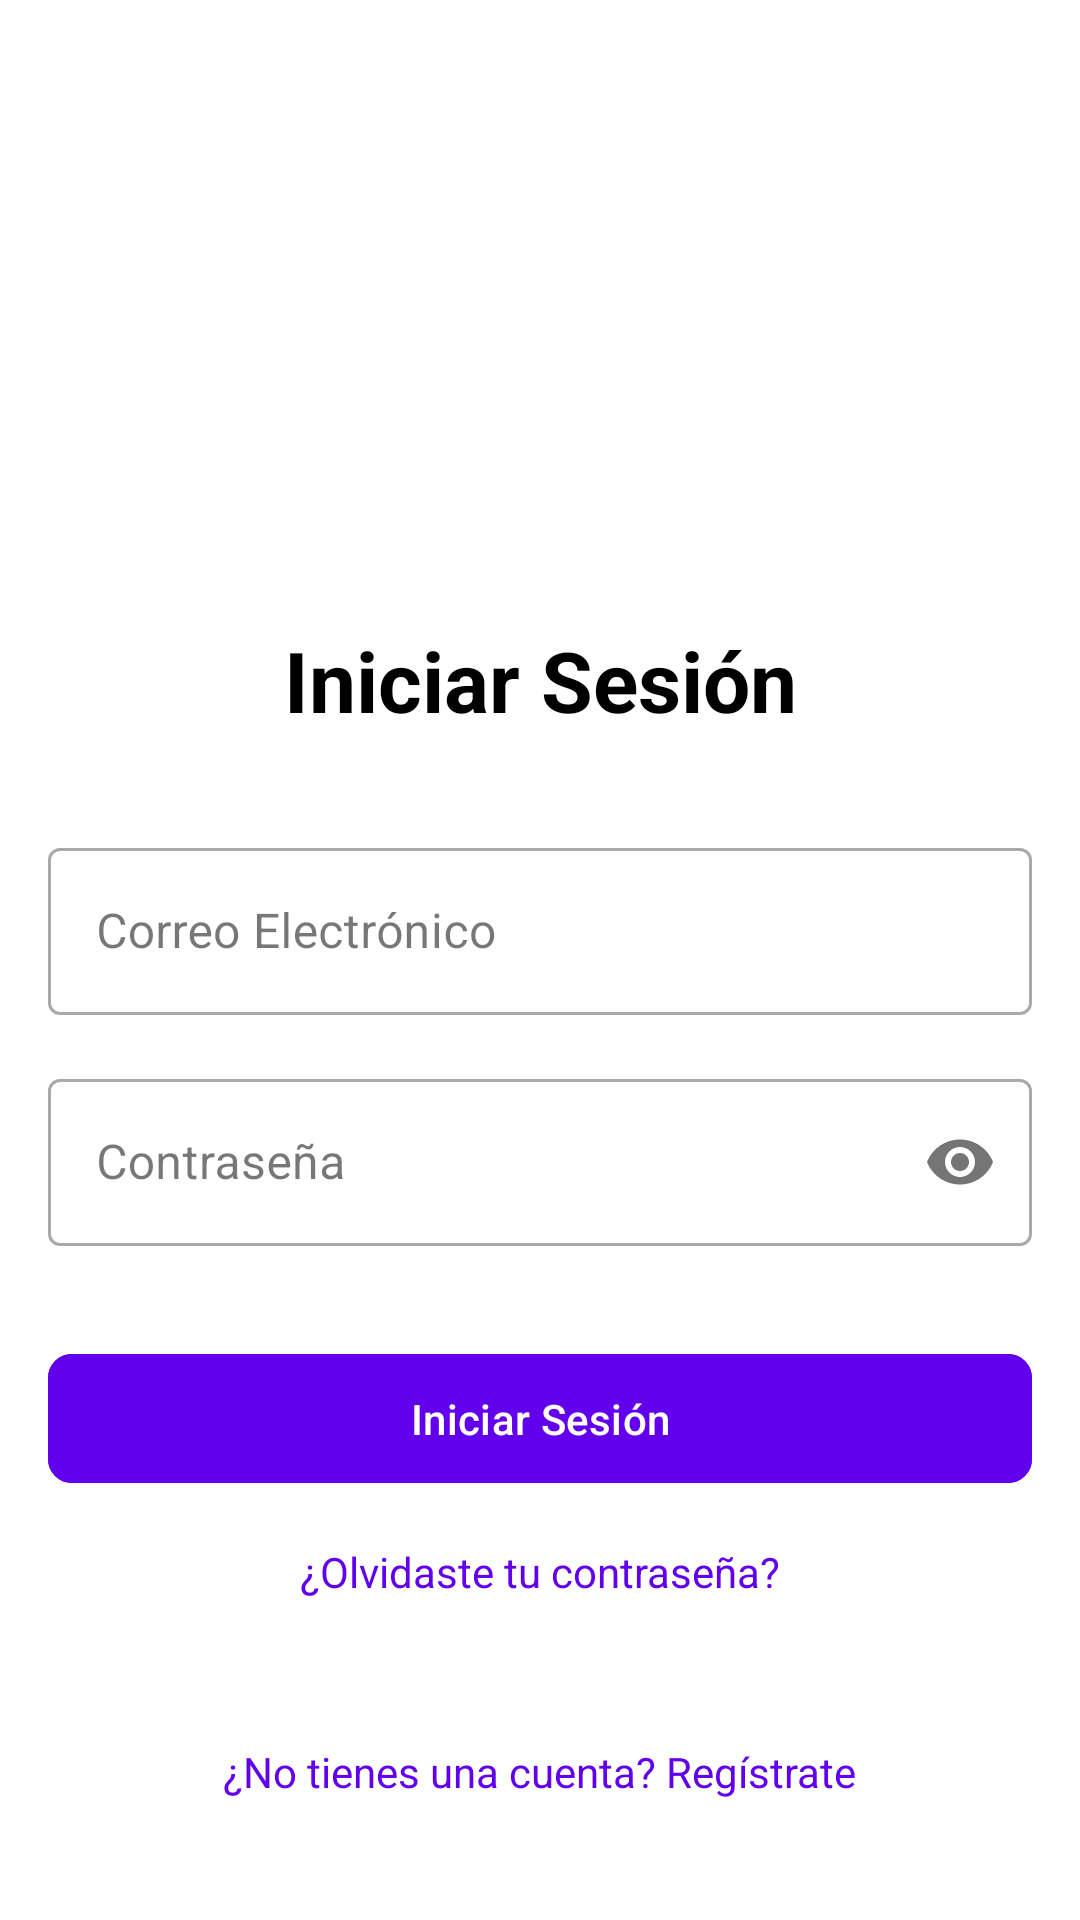

Here is an Android app screen rendered from its layout file. Give the layout XML and the strings, colors and styles it references.
<!-- AndroidManifest.xml: application theme Theme.AppAutenticacion -->
<!-- res/layout/activity_login.xml -->
<?xml version="1.0" encoding="utf-8"?>
<androidx.constraintlayout.widget.ConstraintLayout xmlns:android="http://schemas.android.com/apk/res/android"
    xmlns:app="http://schemas.android.com/apk/res-auto"
    xmlns:tools="http://schemas.android.com/tools"
    android:layout_width="match_parent"
    android:layout_height="match_parent"
    android:background="@color/white"
    android:padding="16dp"
    tools:context=".LoginActivity">

    <ImageView
        android:id="@+id/imageViewLogo"
        android:layout_width="120dp"
        android:layout_height="120dp"
        android:layout_marginTop="48dp"
        app:layout_constraintEnd_toEndOf="parent"
        app:layout_constraintStart_toStartOf="parent"
        app:layout_constraintTop_toTopOf="parent" />

    <TextView
        android:id="@+id/textViewTitle"
        android:layout_width="wrap_content"
        android:layout_height="wrap_content"
        android:layout_marginTop="24dp"
        android:text="Iniciar Sesión"
        android:textColor="@color/black"
        android:textSize="28sp"
        android:textStyle="bold"
        app:layout_constraintEnd_toEndOf="parent"
        app:layout_constraintStart_toStartOf="parent"
        app:layout_constraintTop_toBottomOf="@+id/imageViewLogo" />

    <com.google.android.material.textfield.TextInputLayout
        android:id="@+id/textInputLayoutEmail"
        style="@style/Widget.MaterialComponents.TextInputLayout.OutlinedBox"
        android:layout_width="0dp"
        android:layout_height="wrap_content"
        android:layout_marginTop="32dp"
        app:layout_constraintEnd_toEndOf="parent"
        app:layout_constraintStart_toStartOf="parent"
        app:layout_constraintTop_toBottomOf="@+id/textViewTitle">

        <com.google.android.material.textfield.TextInputEditText
            android:id="@+id/editTextEmail"
            android:layout_width="match_parent"
            android:layout_height="wrap_content"
            android:hint="Correo Electrónico"
            android:inputType="textEmailAddress" />
    </com.google.android.material.textfield.TextInputLayout>

    <com.google.android.material.textfield.TextInputLayout
        android:id="@+id/textInputLayoutPassword"
        style="@style/Widget.MaterialComponents.TextInputLayout.OutlinedBox"
        android:layout_width="0dp"
        android:layout_height="wrap_content"
        android:layout_marginTop="16dp"
        app:layout_constraintEnd_toEndOf="parent"
        app:layout_constraintStart_toStartOf="parent"
        app:layout_constraintTop_toBottomOf="@+id/textInputLayoutEmail"
        app:passwordToggleEnabled="true">

        <com.google.android.material.textfield.TextInputEditText
            android:id="@+id/editTextPassword"
            android:layout_width="match_parent"
            android:layout_height="wrap_content"
            android:hint="Contraseña"
            android:inputType="textPassword" />
    </com.google.android.material.textfield.TextInputLayout>

    <com.google.android.material.button.MaterialButton
        android:id="@+id/buttonLogin"
        android:layout_width="0dp"
        android:layout_height="wrap_content"
        android:layout_marginTop="32dp"
        android:backgroundTint="@color/primary"
        android:padding="12dp"
        android:text="Iniciar Sesión"
        android:textColor="@android:color/white"
        app:cornerRadius="8dp"
        app:layout_constraintEnd_toEndOf="parent"
        app:layout_constraintStart_toStartOf="parent"
        app:layout_constraintTop_toBottomOf="@+id/textInputLayoutPassword" />

    <TextView
        android:id="@+id/textViewForgotPassword"
        android:layout_width="wrap_content"
        android:layout_height="wrap_content"
        android:layout_marginTop="16dp"
        android:clickable="true"
        android:focusable="true"
        android:text="¿Olvidaste tu contraseña?"
        android:textColor="@color/primary"
        app:layout_constraintEnd_toEndOf="parent"
        app:layout_constraintStart_toStartOf="parent"
        app:layout_constraintTop_toBottomOf="@+id/buttonLogin" />

    <TextView
        android:id="@+id/textViewRegister"
        android:layout_width="wrap_content"
        android:layout_height="wrap_content"
        android:layout_marginBottom="24dp"
        android:clickable="true"
        android:focusable="true"
        android:text="¿No tienes una cuenta? Regístrate"
        android:textColor="@color/primary"
        app:layout_constraintBottom_toBottomOf="parent"
        app:layout_constraintEnd_toEndOf="parent"
        app:layout_constraintStart_toStartOf="parent" />

</androidx.constraintlayout.widget.ConstraintLayout>
<!-- resources referenced by this layout -->
<resources>
  <color name="black">#000000</color>
  <color name="primary">#6200EE</color>
  <color name="white">#FFFFFFFF</color>
  <style name="Theme.AppAutenticacion" parent="Base.Theme.AppAutenticacion" />
  <style name="Base.Theme.AppAutenticacion" parent="Theme.Material3.DayNight.NoActionBar">
          
          
      </style>
</resources>
